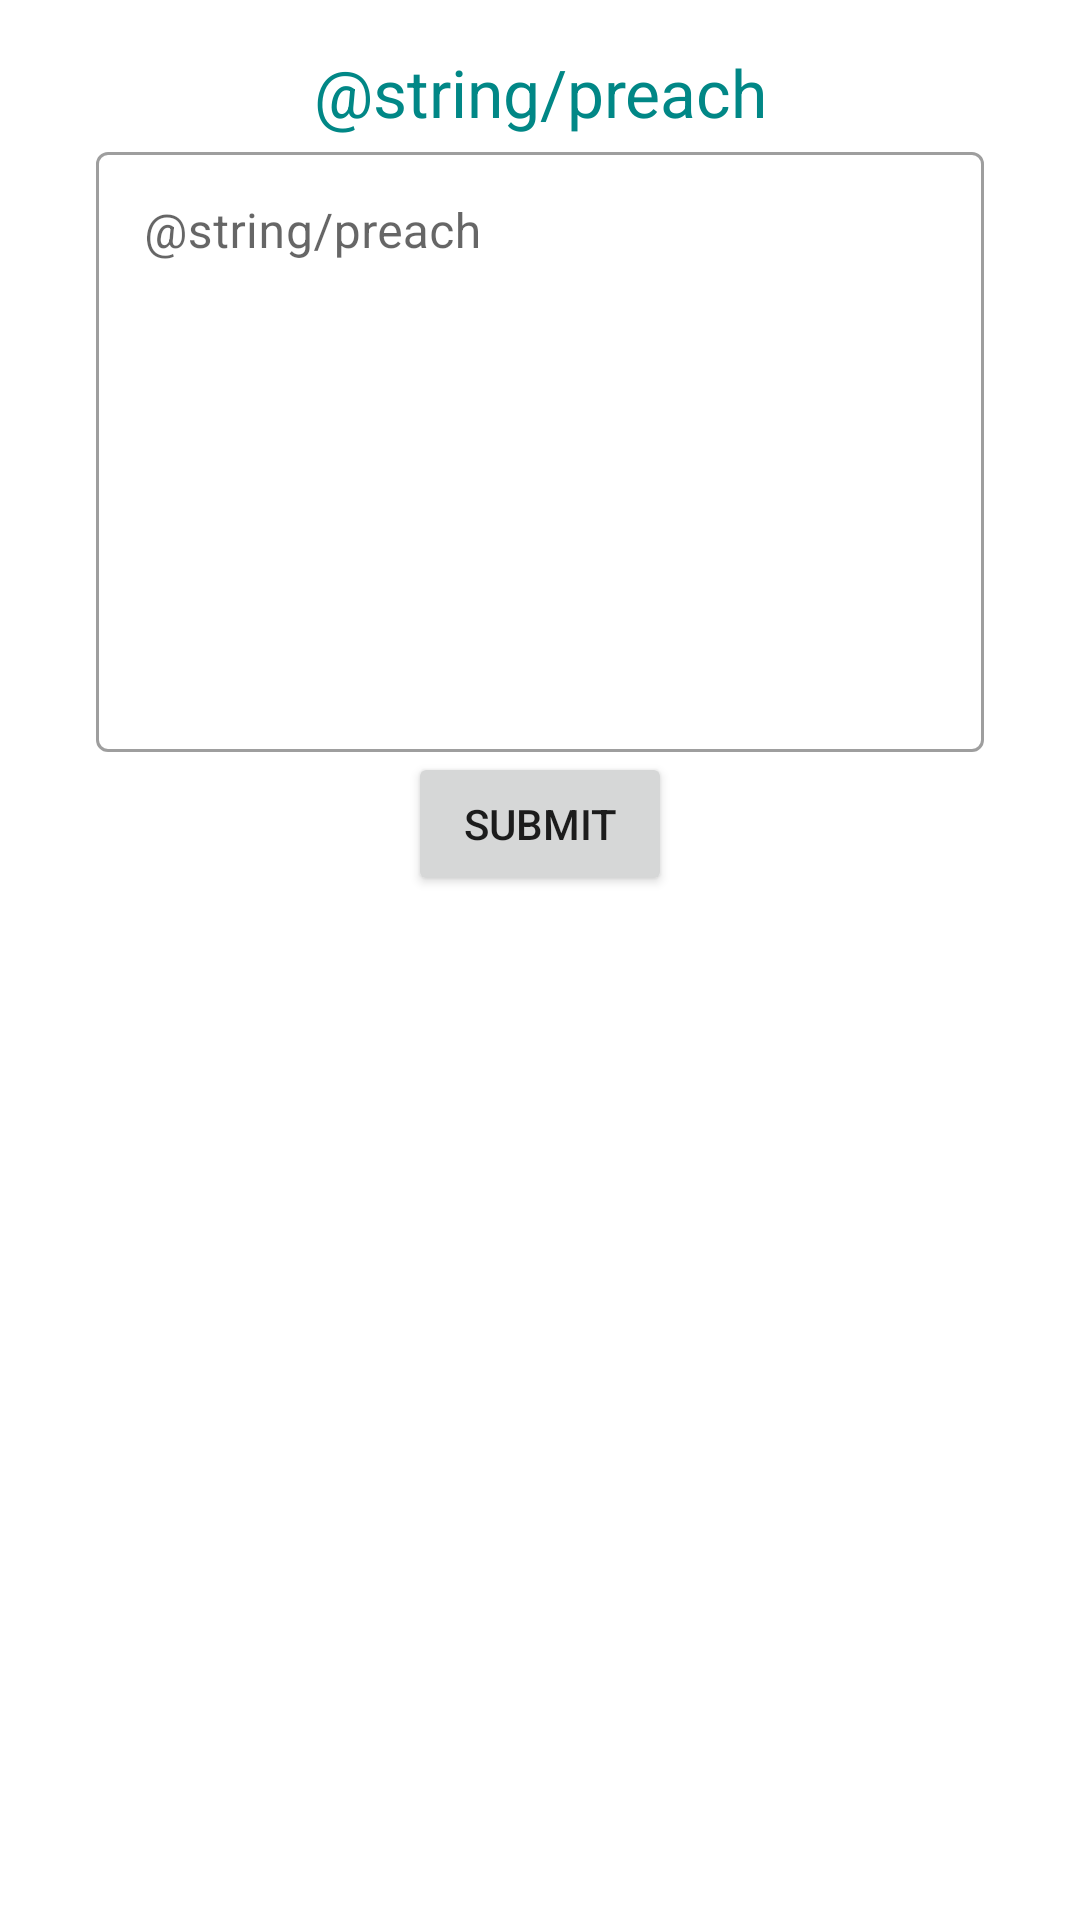

Produce the Android XML layout that renders to this screen, including the resource entries it uses.
<!-- AndroidManifest.xml: application theme Theme.GodCentral -->
<!-- res/layout/activity_preach_add.xml -->
<?xml version="1.0" encoding="utf-8"?>
<androidx.constraintlayout.widget.ConstraintLayout xmlns:android="http://schemas.android.com/apk/res/android"
    xmlns:app="http://schemas.android.com/apk/res-auto"
    xmlns:tools="http://schemas.android.com/tools"
    android:layout_width="match_parent"
    android:layout_height="match_parent"
    tools:context=".PreachAdd"
    android:orientation="vertical"
    android:padding="16dp">

    <TextView
        android:id="@+id/textView2"
        android:layout_width="match_parent"
        android:layout_height="wrap_content"
        android:layout_marginStart="16dp"
        android:layout_marginEnd="16dp"
        android:text="@string/preach"
        android:textAlignment="center"
        android:textColor="@color/teal_700"
        android:textSize="22sp"
        app:layout_constraintEnd_toEndOf="parent"
        app:layout_constraintStart_toStartOf="parent"
        app:layout_constraintTop_toTopOf="parent" />

    <com.google.android.material.textfield.TextInputLayout
        style="@style/Widget.MaterialComponents.TextInputLayout.OutlinedBox"
        android:id="@+id/preach_for"
        android:layout_width="match_parent"
        android:layout_height="wrap_content"
        android:layout_marginStart="16dp"
        android:layout_marginEnd="16dp"
        android:hint="@string/preach"
        android:inputType="textMultiLine|textCapSentences"
        app:layout_constraintStart_toStartOf="parent"
        app:layout_constraintTop_toBottomOf="@+id/textView2">

        <com.google.android.material.textfield.TextInputEditText
            android:layout_width="match_parent"
            android:layout_height="wrap_content"
            android:minHeight="200dp"
            android:gravity="start"
            />
    </com.google.android.material.textfield.TextInputLayout>

    <Button
        android:id="@+id/submit"
        android:layout_width="wrap_content"
        android:layout_height="wrap_content"
        android:text="submit"
        app:layout_constraintEnd_toEndOf="@+id/preach_for"
        app:layout_constraintStart_toStartOf="@+id/preach_for"
        app:layout_constraintTop_toBottomOf="@+id/preach_for" />


</androidx.constraintlayout.widget.ConstraintLayout>
<!-- resources referenced by this layout -->
<resources>
  <color name="teal_700">#FF018786</color>
  <style name="Theme.GodCentral" parent="Theme.MaterialComponents.Light.NoActionBar">
          
          <item name="colorPrimary">@color/purple_500</item>
          <item name="colorPrimaryVariant">@color/purple_700</item>
          <item name="colorOnPrimary">@color/white</item>
          
          <item name="colorSecondary">@color/teal_200</item>
          <item name="colorSecondaryVariant">@color/teal_700</item>
          <item name="colorOnSecondary">@color/black</item>
          
          <item name="android:statusBarColor" tools:targetApi="l">@color/blue</item>
          
      </style>
  <color name="purple_500">#FF6200EE</color>
  <color name="purple_700">#FF3700B3</color>
  <color name="white">#FFFFFFFF</color>
  <color name="teal_200">#FF03DAC5</color>
  <color name="black">#FF000000</color>
  <color name="blue">#5271ff</color>
</resources>
